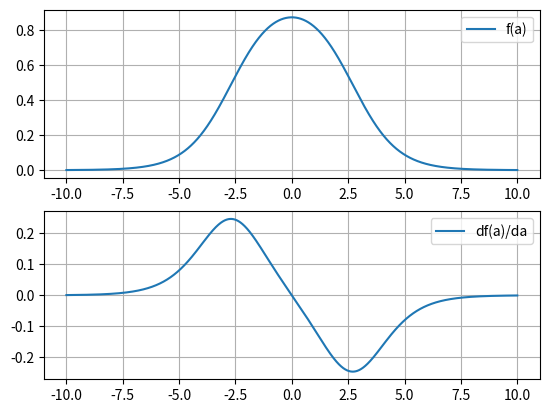

Reproduce this figure in Python.
import matplotlib.pyplot as plt
import numpy as np
import random
a=random.uniform(-3,3)#random產生一個fixed constant number
x=np.arange(-10,10,0.0001)

def f(x):
    return 1/(1+np.exp(-x))  

y=f(a+x)*f(a-x)
dy=(np.exp(-x-a)-np.exp(x-a))/(pow((np.exp(x-a)+1),2)*pow((np.exp(-x-a)+1),2))
ans=np.argmax(y)
probability=np.exp(f(x[ans]))/(1+np.exp(f(x[ans])))
logoddsratio=np.log(probability/(1-probability))

plt.subplot(2, 1, 1) 
plt.plot(x,y,label='f(a)')
plt.grid()
plt.legend()
plt.subplot(2, 1, 2)
plt.plot(x,dy,label='df(a)/da')
plt.grid()
plt.legend()
print(ans)#在第ans個 有dy=0的極端值
print(x[ans])#最大值在x[ans]的地方 約=0 => 要set b to zero
print(probability)#0.6224593312004854
print(logoddsratio)#0.49999999999417366
plt.show()
